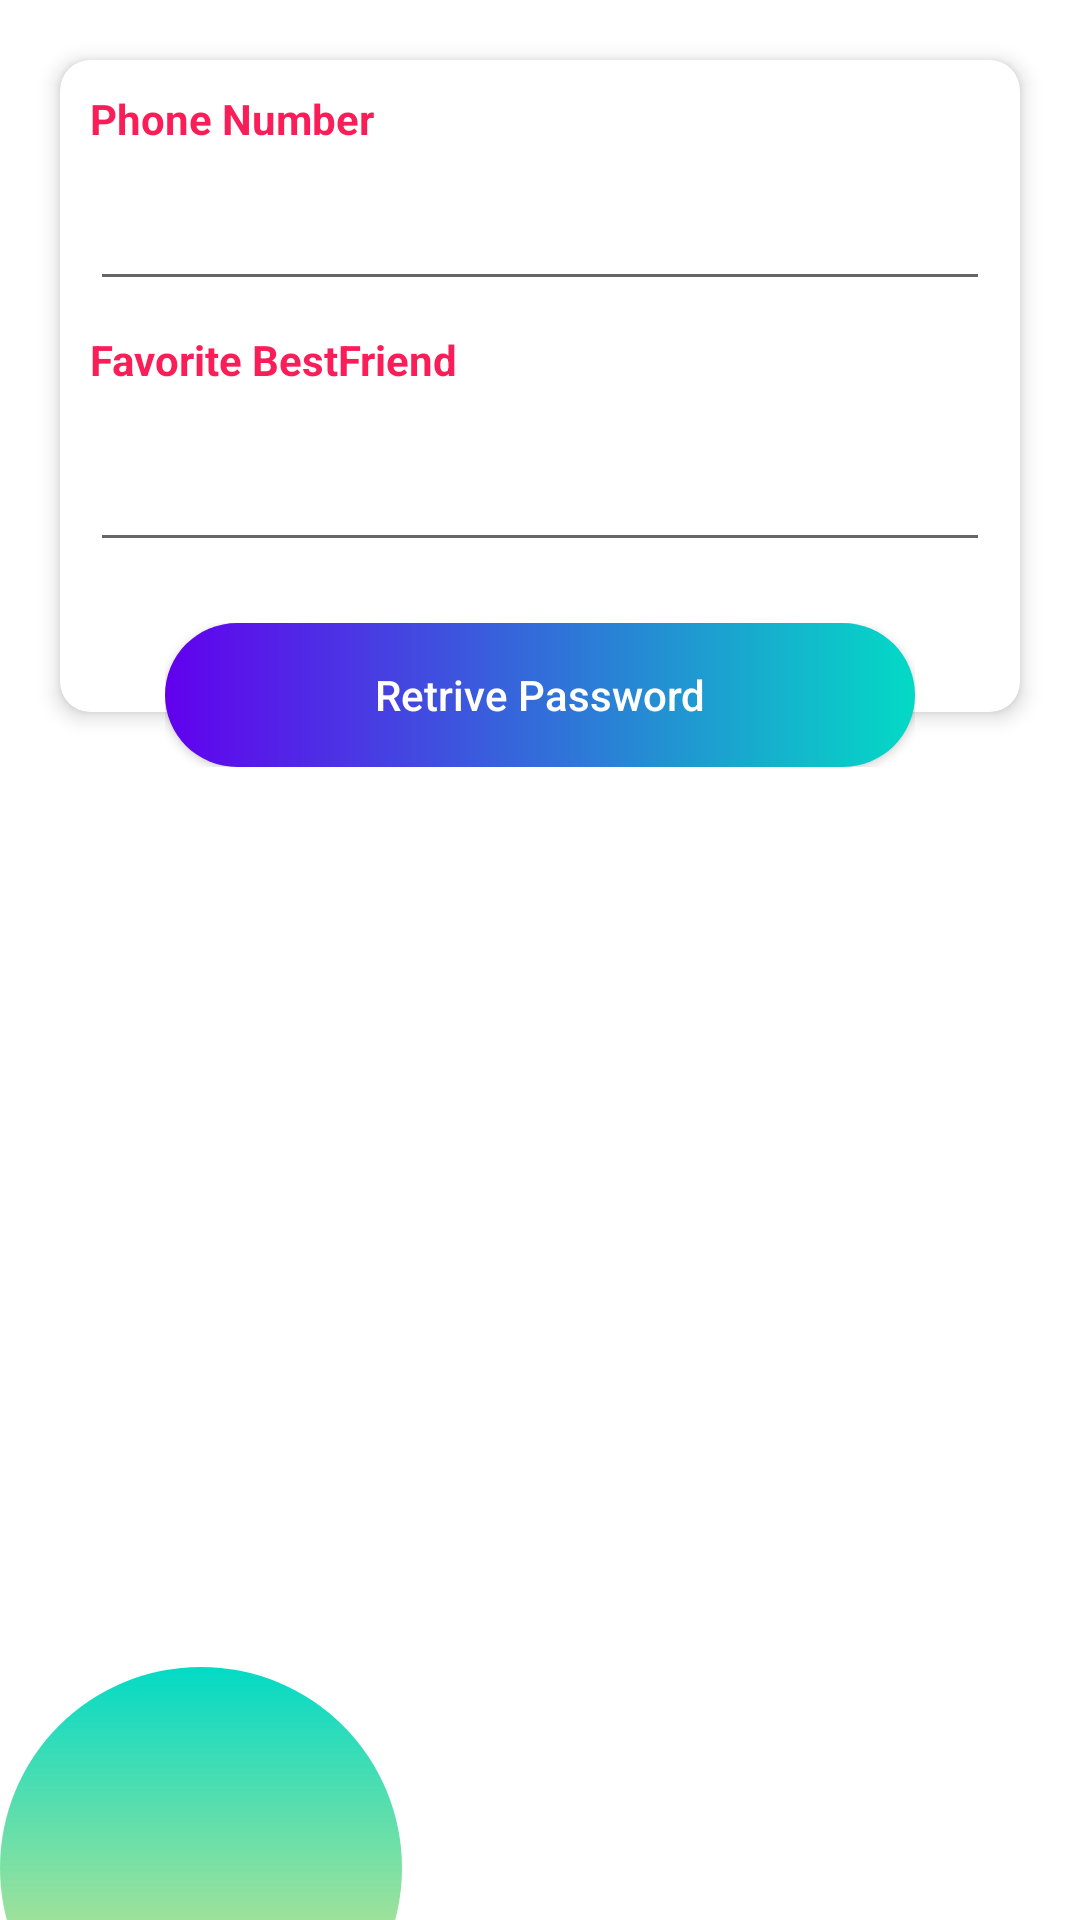

Write the Android layout XML for this screen, with the resource values it uses.
<!-- AndroidManifest.xml: application theme Theme.StoreApp -->
<!-- res/layout/activity_forget_password.xml -->
<?xml version="1.0" encoding="utf-8"?>
<RelativeLayout xmlns:android="http://schemas.android.com/apk/res/android"
    xmlns:app="http://schemas.android.com/apk/res-auto"
    xmlns:tools="http://schemas.android.com/tools"
    android:layout_width="match_parent"
    android:layout_height="match_parent"
    tools:context=".MainActivity"
    tools:ignore="VectorDrawableCompat">


    <ImageView
        android:id="@+id/circle8"
        android:layout_width="134dp"
        android:layout_height="134dp"
        android:layout_alignParentBottom="true"
        android:layout_marginRight="-50dp"
        android:layout_marginBottom="-50dp"
        android:src="@drawable/circle2" />

    <ScrollView
        android:id="@+id/sv2"
        android:layout_width="match_parent"
        android:layout_height="match_parent">

        <RelativeLayout
            android:layout_width="match_parent"
            android:layout_height="match_parent">

            <ScrollView
                android:id="@+id/sv1"
                android:layout_width="match_parent"
                android:layout_height="match_parent">

                <RelativeLayout
                    android:layout_width="match_parent"
                    android:layout_height="match_parent">

                    <androidx.cardview.widget.CardView
                        android:id="@+id/cv1"
                        android:layout_width="match_parent"
                        android:layout_height="match_parent"
                        android:layout_margin="20dp"
                        app:cardCornerRadius="10dp"
                        app:cardElevation="4dp">

                        <LinearLayout
                            android:layout_width="match_parent"
                            android:layout_height="wrap_content"
                            android:orientation="vertical"
                            android:paddingBottom="50dp">

                            <TextView
                                android:id="@+id/phone"
                                android:layout_width="wrap_content"
                                android:layout_height="wrap_content"
                                android:layout_margin="10dp"
                                android:text="Phone Number"
                                android:textColor="@color/colorNew1"
                                android:textSize="14sp"
                                android:textStyle="bold" />

                            <EditText
                                android:id="@+id/res_phone"
                                android:layout_width="match_parent"
                                android:layout_height="wrap_content"
                                android:layout_marginLeft="10dp"
                                android:layout_marginRight="10dp"
                                android:inputType="text" />

                            <TextView
                                android:id="@+id/color1"
                                android:layout_width="wrap_content"
                                android:layout_height="wrap_content"
                                android:layout_margin="10dp"
                                android:text="Favorite BestFriend"
                                android:textColor="@color/colorNew1"
                                android:textSize="14sp"
                                android:textStyle="bold" />

                            <EditText
                                android:id="@+id/bestie"
                                android:layout_width="match_parent"
                                android:layout_height="wrap_content"
                                android:layout_marginLeft="10dp"
                                android:layout_marginRight="10dp"
                                android:inputType="text"
                                android:minHeight="48dp" />
                        </LinearLayout>
                    </androidx.cardview.widget.CardView>

                    <RelativeLayout
                        android:layout_width="wrap_content"
                        android:layout_height="wrap_content"
                        android:layout_below="@+id/cv1"
                        android:layout_alignLeft="@+id/cv1"
                        android:layout_alignRight="@+id/cv1"
                        android:layout_marginLeft="35dp"
                        android:layout_marginTop="-50dp"
                        android:layout_marginRight="35dp"
                        android:elevation="10dp">

                        <Button
                            android:id="@+id/ret_pass"
                            android:layout_width="match_parent"
                            android:layout_height="wrap_content"
                            android:background="@drawable/bg_ui"
                            android:text="Retrive Password"
                            android:textAllCaps="false"
                            android:textColor="@color/colorWhite" />
                    </RelativeLayout>

                </RelativeLayout>
            </ScrollView>

            <RelativeLayout
                android:layout_width="wrap_content"
                android:layout_height="wrap_content"
                android:layout_marginLeft="35dp"
                android:layout_marginTop="-50dp"
                android:layout_marginRight="35dp"
                android:elevation="10dp">

                <Button
                    android:id="@+id/reset"
                    android:layout_width="match_parent"
                    android:layout_height="wrap_content"
                    android:background="@drawable/bg_ui"
                    android:backgroundTint="#934242"
                    android:text="Retrive Password"
                    android:textAllCaps="false"
                    android:textColor="@color/colorWhite"
                    android:textColorLink="#EA0505" />
            </RelativeLayout>

        </RelativeLayout>
    </ScrollView>

</RelativeLayout>
<!-- resources referenced by this layout -->
<resources>
  <color name="colorNew1">#FA1D58</color>
  <color name="colorWhite">#FFFFFF</color>
  <!-- drawable bg_ui (drawable) -->
  <?xml version="1.0" encoding="utf-8"?>
  <selector xmlns:android="http://schemas.android.com/apk/res/android">
  
      <item android:state_pressed="true">
          <shape android:shape="rectangle">
              <solid android:color="@color/colorNew1"></solid>
              <corners android:radius="100dp" />
          </shape>
      </item>
  
      <item>
          <shape android:shape="rectangle">
              <gradient android:endColor="@color/teal_200" android:startColor="@color/colorPrimary" />
              <corners android:radius="100dp" />
          </shape>
      </item>
  </selector>
  <!-- drawable circle2 (drawable) -->
  <?xml version="1.0" encoding="utf-8"?>
  <layer-list xmlns:android="http://schemas.android.com/apk/res/android">
      <item>
          <shape android:shape="oval">
              <gradient
                  android:angle="90"
                  android:startColor="@color/colorNew4"
                  android:endColor="@color/teal_200" />
          </shape>
      </item>
  </layer-list>
  <style name="Theme.StoreApp" parent="Theme.MaterialComponents.DayNight">
          
          <item name="colorPrimary">@color/purple_500</item>
          <item name="colorPrimaryVariant">@color/purple_700</item>
          <item name="colorOnPrimary">@color/white</item>
          
          <item name="colorSecondary">@color/teal_200</item>
          <item name="colorSecondaryVariant">@color/teal_700</item>
          <item name="colorOnSecondary">@color/black</item>
          
          <item name="android:statusBarColor" tools:targetApi="l">?attr/colorPrimaryVariant</item>
          
      </style>
  <color name="teal_200">#FF03DAC5</color>
  <color name="colorPrimary">#6200EE</color>
  <color name="colorNew4">#B3F5DB4D</color>
  <color name="purple_500">#FF6200EE</color>
  <color name="purple_700">#FF3700B3</color>
  <color name="white">#FFFFFFFF</color>
  <color name="teal_700">#FF018786</color>
  <color name="black">#FF000000</color>
</resources>
